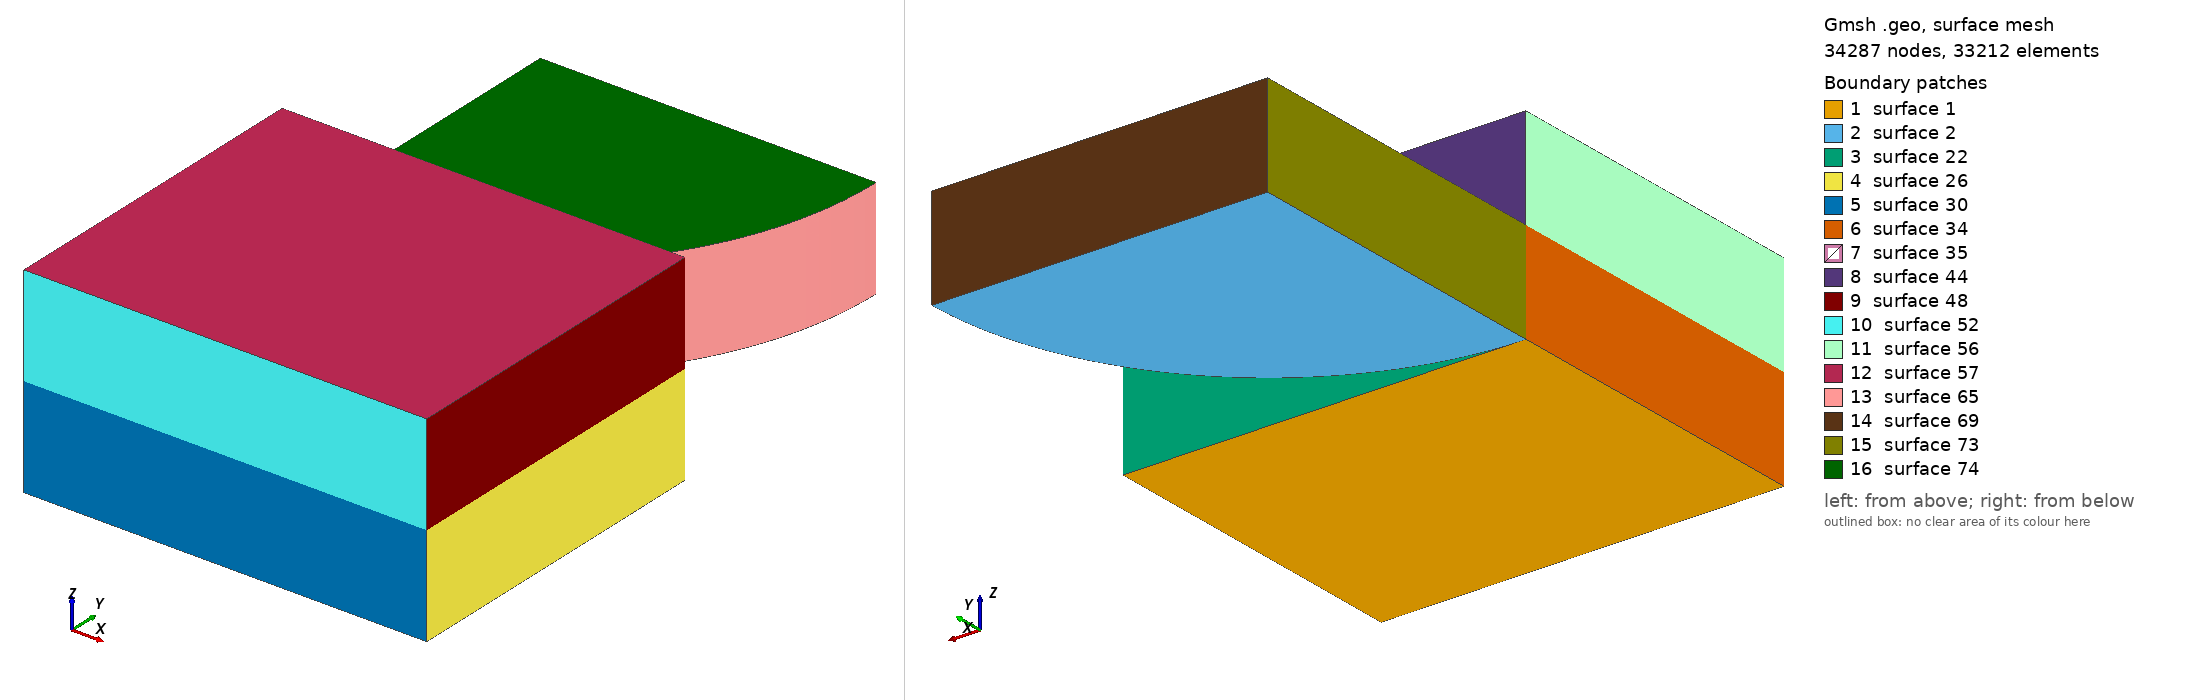

Gmsh geometry script, surface-meshed: 34287 nodes, 33212 surface elements. Boundary patches (legend numbers): 1 surface 1, 2 surface 2, 3 surface 22, 4 surface 26, 5 surface 30, 6 surface 34, 7 surface 35, 8 surface 44, 9 surface 48, 10 surface 52, 11 surface 56, 12 surface 57, 13 surface 65, 14 surface 69, 15 surface 73, 16 surface 74. Left view from above one corner, right view from below the opposite corner. The script declares no physical surfaces, so the legend lists its geometric surfaces. The drawing asked Gmsh for element sizes between 1% and 20% of the model's largest extent; the script's own settings can give other sizes.

=== mesh.geo (drawn) ===
Geometry.AutoCoherence = 0;
Point(1) = {0, 0, 0}; Point(2) = {60.0, 0, 0}; Point(3) = {60.0, -50.0, 0}; Point(4) = {0, -50.0, 0};
Line(1) = {1, 2}; Line(2) = {2, 3}; Line(3) = {3, 4}; Line(4) = {4, 1};
Curve Loop(1) = {1, 2, 3, 4}; Plane Surface(1) = {1};
Point(11) = {0, 0, 0}; Point(12) = {0, 50.0, 0}; Point(13) = {50.0, 50.0, 0};
Circle(11) = {11, 12, 13}; Line(12) = {13, 12}; Line(13) = {12, 11};
Curve Loop(2) = {11, 12, 13}; Plane Surface(2) = {2};
Field[1] = Distance; Field[1].PointsList = {1, 11};
Field[2] = Threshold; Field[2].InField = 1;
Field[2].SizeMin = 0.08; Field[2].SizeMax = 4.0;
Field[2].DistMin = 1.6; Field[2].DistMax = 33.6;
Background Field = 2;
Mesh.MeshSizeExtendFromBoundary = 0; Mesh.MeshSizeFromPoints = 0; Mesh.MeshSizeFromCurvature = 0;
Mesh.Algorithm = 8; Mesh.RecombineAll = 1; Mesh.SubdivisionAlgorithm = 1;
Mesh.ElementOrder = 1;
b1[] = Extrude {0, 0, 15.0} { Surface{1}; Layers{ {1, 1, 1, 1, 1, 1, 1, 1, 1, 1, 1, 1, 1, 1, 1, 1, 1, 1, 1, 1, 1, 1, 1, 1, 1, 1, 1}, {0.04689814887659397, 0.11356481554326064, 0.1802314822099273, 0.24689814887659398, 0.31356481554326066, 0.3802314822099273, 0.44689814887659396, 0.5135648155432606, 0.5802314822099273, 0.646898148876594, 0.7085262351749394, 0.7598829737568938, 0.8026802559085228, 0.8383446577015466, 0.8680649925290668, 0.8928319382186667, 0.9134710596266667, 0.9306703274666667, 0.9450030506666667, 0.9569469866666667, 0.9669002666666666, 0.9751946666666667, 0.9821066666666667, 0.9878666666666667, 0.9926666666666666, 0.9966666666666666, 1.0} }; Recombine; };
b2[] = Extrude {0, 0, 15.0} { Surface{b1[0]}; Layers{ {1, 1, 1, 1, 1, 1, 1, 1, 1, 1, 1, 1, 1, 1, 1, 1, 1, 1, 1, 1, 1, 1, 1}, {0.003333333333333333, 0.007333333333333332, 0.012133333333333331, 0.01789333333333333, 0.024805333333333332, 0.03309973333333333, 0.04305301333333333, 0.05499694933333332, 0.06932967253333332, 0.08652894037333332, 0.10716806178133331, 0.13193500747093329, 0.16165534229845327, 0.19731974409147726, 0.24011702624310605, 0.2914737648250606, 0.35310185112340603, 0.4270555546814206, 0.515799998951038, 0.6222933320745788, 0.7500853318228279, 0.9034357315207268, 1.0} }; Recombine; };
r[] = Extrude {0, 0, 15.0} { Surface{2}; Layers{ {1, 1, 1, 1, 1, 1, 1, 1, 1, 1, 1, 1, 1, 1, 1, 1, 1, 1, 1, 1, 1, 1, 1, 1, 1, 1, 1}, {0.04689814887659397, 0.11356481554326064, 0.1802314822099273, 0.24689814887659398, 0.31356481554326066, 0.3802314822099273, 0.44689814887659396, 0.5135648155432606, 0.5802314822099273, 0.646898148876594, 0.7085262351749394, 0.7598829737568938, 0.8026802559085228, 0.8383446577015466, 0.8680649925290668, 0.8928319382186667, 0.9134710596266667, 0.9306703274666667, 0.9450030506666667, 0.9569469866666667, 0.9669002666666666, 0.9751946666666667, 0.9821066666666667, 0.9878666666666667, 0.9926666666666666, 0.9966666666666666, 1.0} }; Recombine; };
Physical Volume("BLOCK") = {b1[1], b2[1]};
Physical Volume("ROLLER") = {r[1]};
